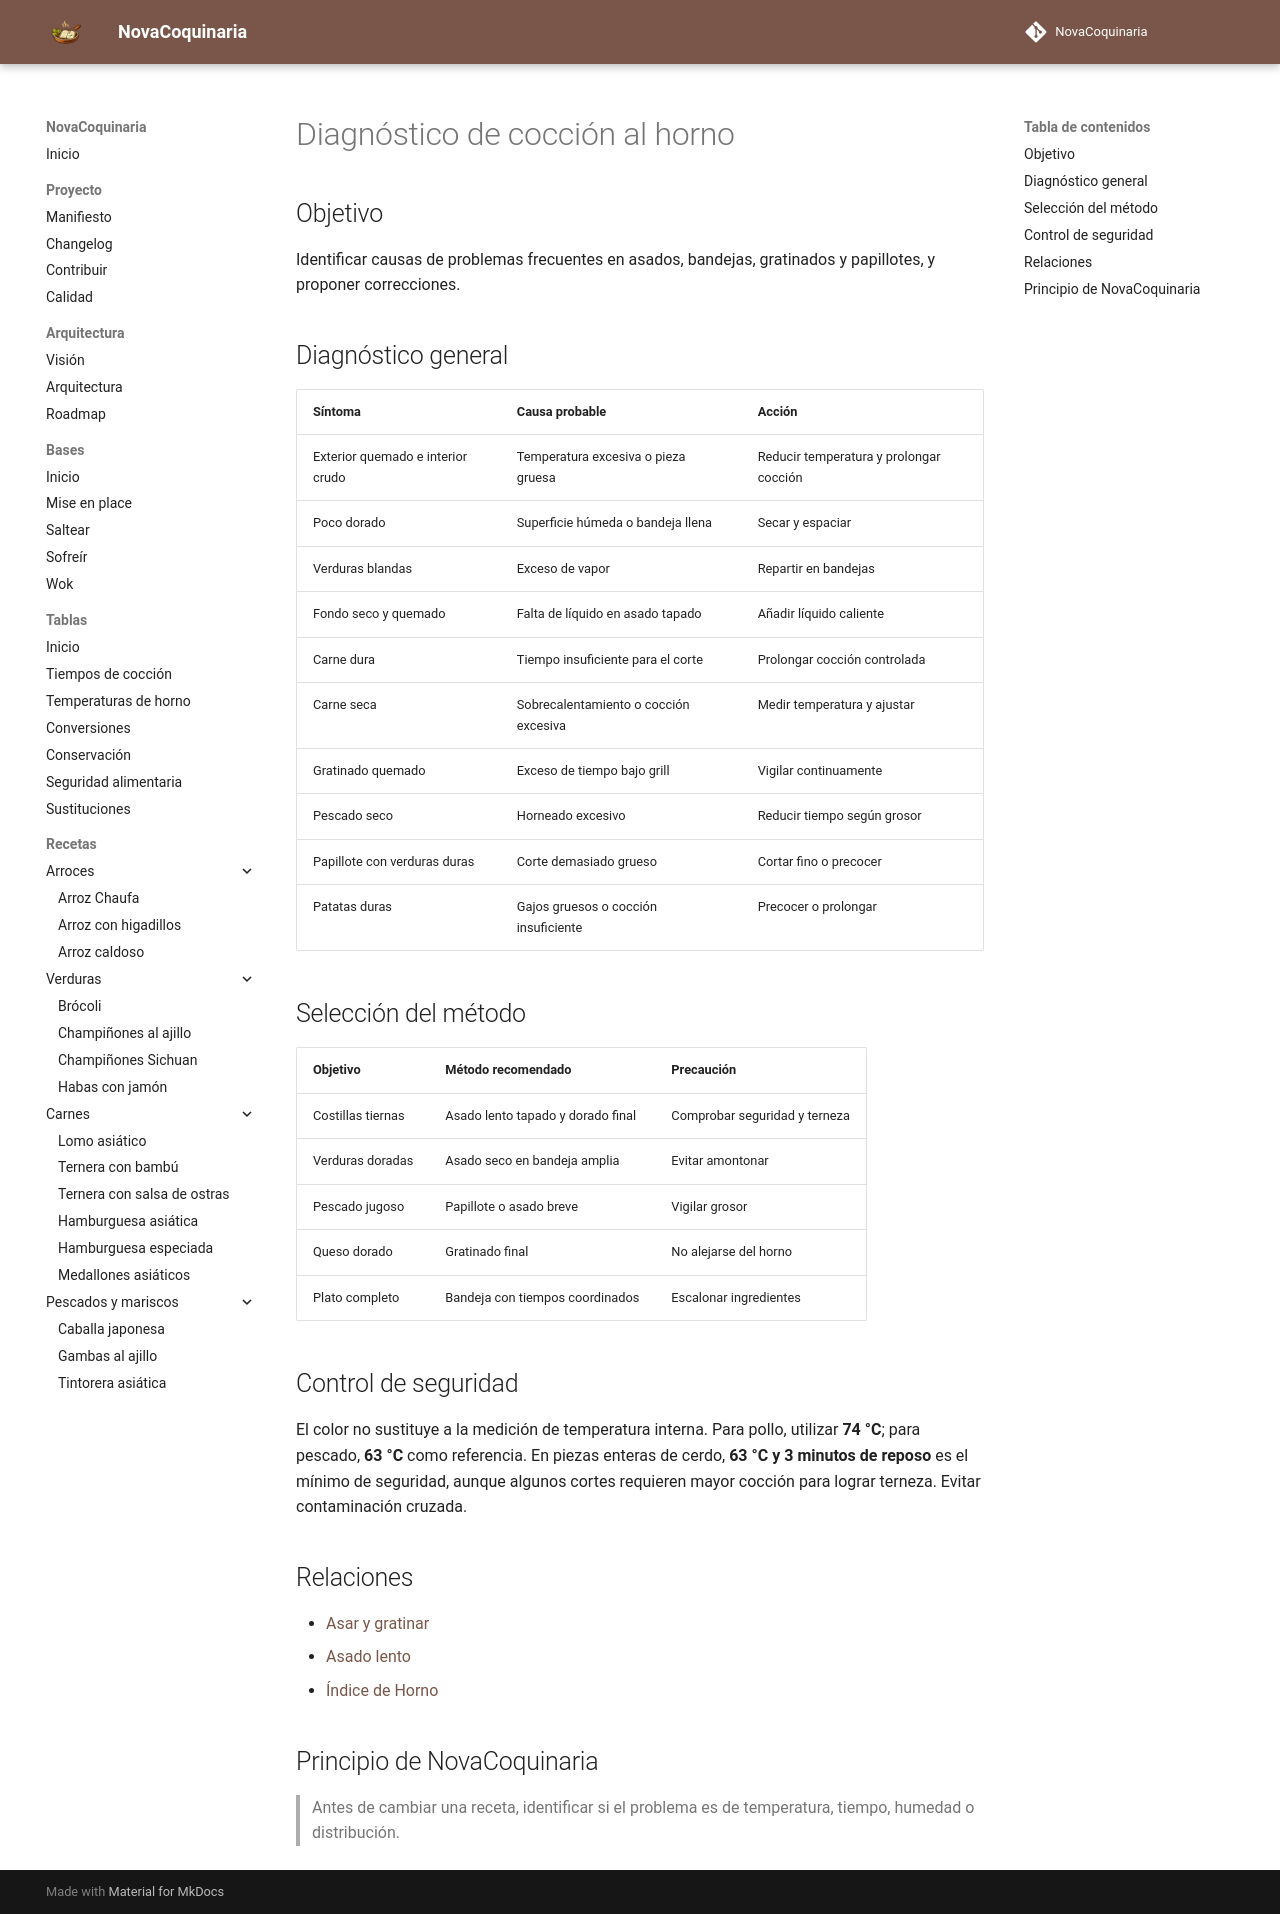

repository: fran-eliot/NovaCoquinaria · page: 98_Tablas/07_Comparativas/diagnostico_horno.html · generator: mkdocs

---
id: TAB-0016
tipo: tabla
titulo: Diagnóstico de cocción al horno
categoria: Comparativas
estado: borrador
version: 1.0.0
ultima_revision: 2026-11-14
etiquetas:
  - horno
  - tabla
---

# Diagnóstico de cocción al horno

## Objetivo

Identificar causas de problemas frecuentes en asados, bandejas, gratinados y papillotes, y proponer correcciones.

## Diagnóstico general

| Síntoma | Causa probable | Acción |
|---|---|---|
| Exterior quemado e interior crudo | Temperatura excesiva o pieza gruesa | Reducir temperatura y prolongar cocción |
| Poco dorado | Superficie húmeda o bandeja llena | Secar y espaciar |
| Verduras blandas | Exceso de vapor | Repartir en bandejas |
| Fondo seco y quemado | Falta de líquido en asado tapado | Añadir líquido caliente |
| Carne dura | Tiempo insuficiente para el corte | Prolongar cocción controlada |
| Carne seca | Sobrecalentamiento o cocción excesiva | Medir temperatura y ajustar |
| Gratinado quemado | Exceso de tiempo bajo grill | Vigilar continuamente |
| Pescado seco | Horneado excesivo | Reducir tiempo según grosor |
| Papillote con verduras duras | Corte demasiado grueso | Cortar fino o precocer |
| Patatas duras | Gajos gruesos o cocción insuficiente | Precocer o prolongar |

## Selección del método

| Objetivo | Método recomendado | Precaución |
|---|---|---|
| Costillas tiernas | Asado lento tapado y dorado final | Comprobar seguridad y terneza |
| Verduras doradas | Asado seco en bandeja amplia | Evitar amontonar |
| Pescado jugoso | Papillote o asado breve | Vigilar grosor |
| Queso dorado | Gratinado final | No alejarse del horno |
| Plato completo | Bandeja con tiempos coordinados | Escalonar ingredientes |

## Control de seguridad

El color no sustituye a la medición de temperatura interna. Para pollo, utilizar **74 °C**; para pescado, **63 °C** como referencia. En piezas enteras de cerdo, **63 °C y 3 minutos de reposo** es el mínimo de seguridad, aunque algunos cortes requieren mayor cocción para lograr terneza. Evitar contaminación cruzada.

## Relaciones

- [Asar y gratinar](../../00_Bases/03_Tecnicas/asar_en_horno.md)
- [Asado lento](../../00_Bases/03_Tecnicas/asado_lento_en_horno.md)
- [Índice de Horno](../../10_Horno/README.md)

## Principio de NovaCoquinaria

> Antes de cambiar una receta, identificar si el problema es de temperatura, tiempo, humedad o distribución.
